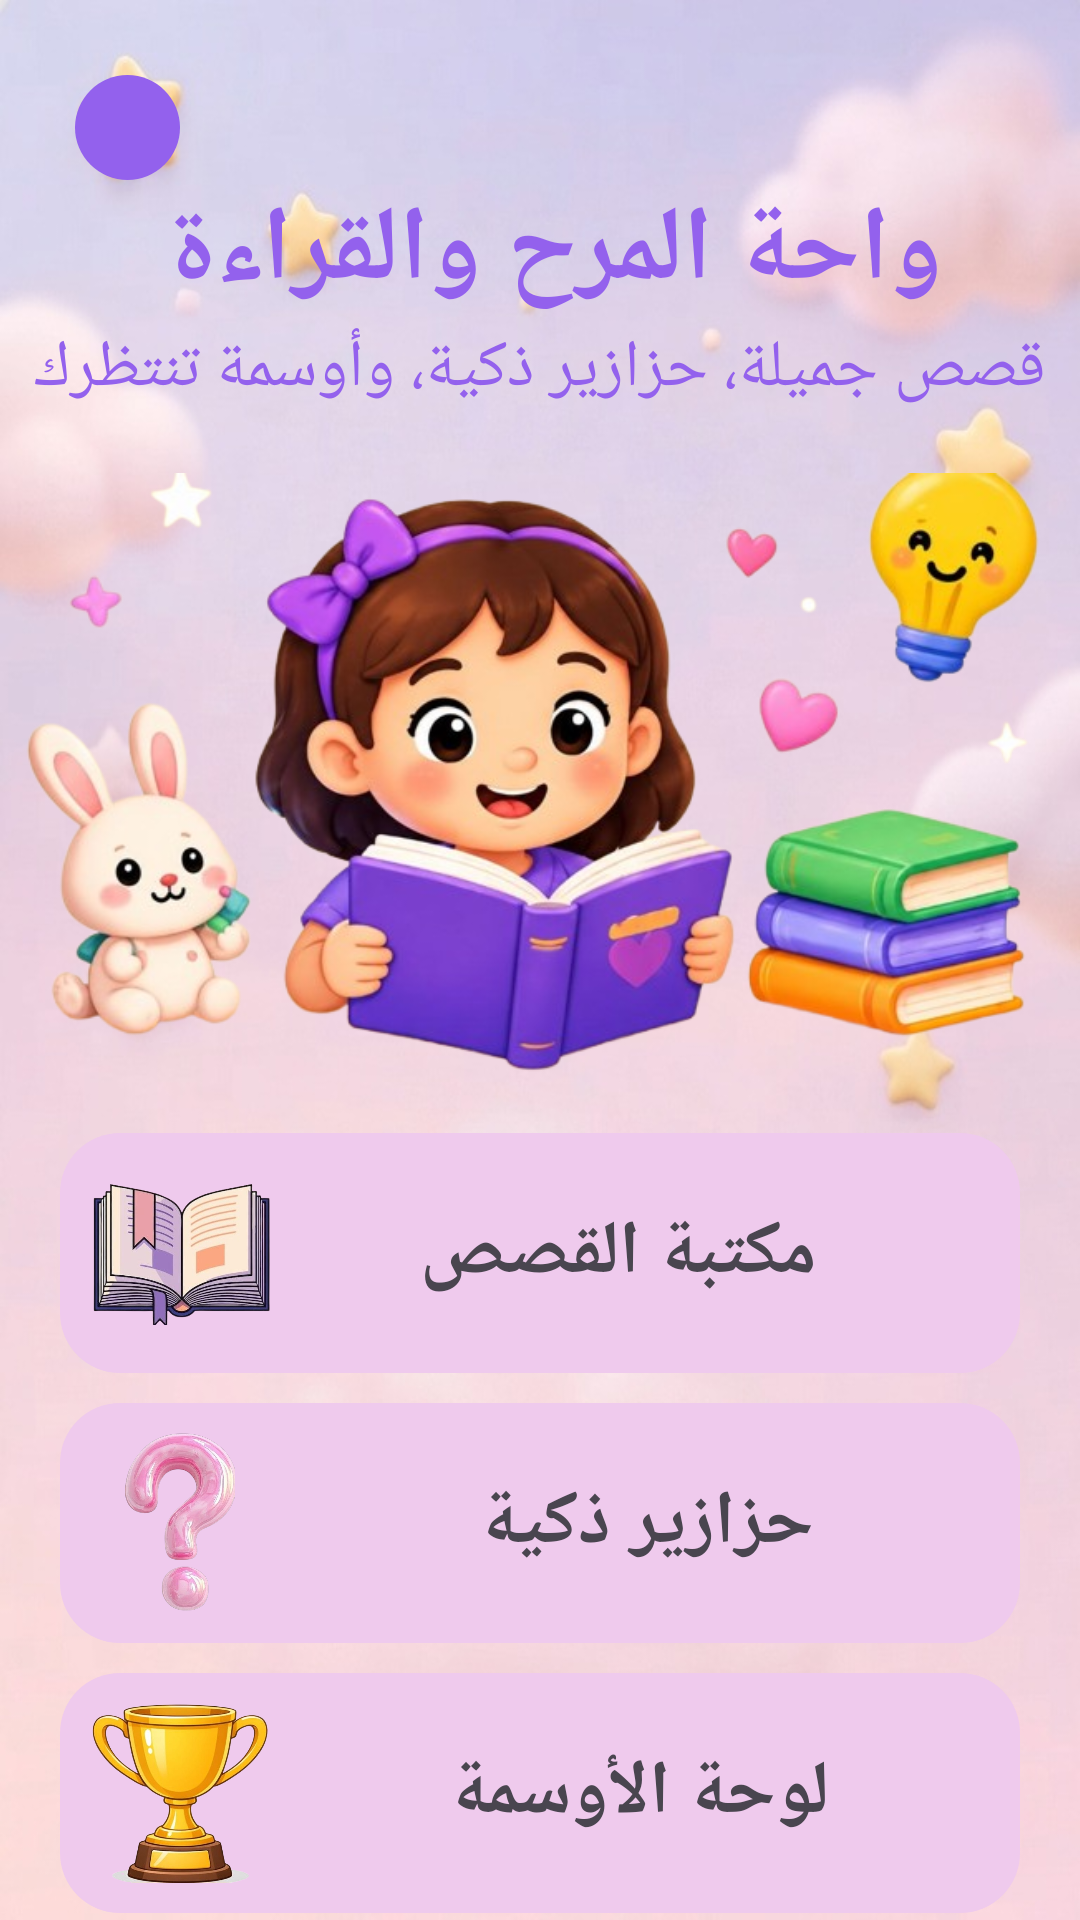

Android layout source for this screen:
<!-- AndroidManifest.xml: application theme Theme.OfuqProject -->
<!-- res/layout/activity_choice_screen.xml -->
<LinearLayout
    android:id="@+id/main"
    android:layout_width="match_parent"
    android:layout_height="match_parent"
    android:background="@drawable/email_background"
    android:orientation="vertical"
    xmlns:android="http://schemas.android.com/apk/res/android">


    <ImageView
        android:id="@+id/img_arrow3"
        android:layout_width="35dp"
        android:layout_height="35dp"
       android:layout_marginTop="25dp"
        android:layout_marginLeft="25dp"
        android:background="@drawable/circle_purple_background"
        android:padding="4dp"
        android:src="@drawable/outline_arrow_back_24"
        />

    <TextView
        android:layout_width="match_parent"
        android:layout_height="wrap_content"
        android:text="واحة المرح والقراءة "
        android:textStyle="bold"
        android:textSize="35dp"
        android:textColor="@color/purple"
        android:gravity="center">

    </TextView>

    <TextView
        android:layout_width="wrap_content"
        android:layout_height="wrap_content"
        android:text="قصص جميلة، حزازير ذكية، وأوسمة تنتظرك"
        android:layout_gravity="center"
        android:textSize="22sp"
        android:textColor="@color/purple"
         />


    <ImageView
        android:layout_width="400dp"
        android:layout_height="200dp"
        android:src="@drawable/bgcard2"
        android:layout_marginTop="20dp"
        android:layout_gravity="center_horizontal">

    </ImageView>

    <LinearLayout
        android:layout_width="match_parent"
        android:layout_height="wrap_content"
        android:orientation="vertical"
        android:layout_marginHorizontal="20dp"
        android:layout_marginTop="20dp"
        >

        <LinearLayout
            android:id="@+id/stories_Library"
            android:layout_width="match_parent"
            android:layout_height="80dp"
            android:background="@drawable/pink_rounded_box"
            android:layout_marginBottom="10dp">


            <ImageView
                android:layout_width="60dp"
                android:layout_height="60dp"
                android:src="@drawable/book"
                android:layout_marginLeft="10dp"
                android:layout_gravity="center"

                >


            </ImageView>

            <TextView
                android:layout_width="wrap_content"
                android:layout_height="wrap_content"
                android:text="مكتبة القصص"
                android:textSize="25sp"
                android:textStyle="bold"
                android:layout_gravity="center"
                android:layout_marginLeft="50dp"

                >


            </TextView>


        </LinearLayout>

        <LinearLayout
            android:id="@+id/pazzle"
            android:layout_width="match_parent"
            android:layout_height="80dp"
            android:background="@drawable/pink_rounded_box"
            android:layout_marginBottom="10dp">


            <ImageView
                android:layout_width="60dp"
                android:layout_height="60dp"
                android:src="@drawable/hazar"
                android:layout_gravity="center"
                android:layout_marginLeft="10dp"
                >

            </ImageView>

            <TextView
                android:layout_width="wrap_content"
                android:layout_height="wrap_content"
                android:text="حزازير ذكية"
                android:textSize="25sp"
                android:textStyle="bold"
                android:layout_gravity="center"
                android:layout_marginLeft="70dp">


            </TextView>


        </LinearLayout>
        <LinearLayout
            android:id="@+id/award"
            android:layout_width="match_parent"
            android:layout_height="80dp"
            android:background="@drawable/pink_rounded_box">


            <ImageView
                android:layout_width="60dp"
                android:layout_height="60dp"
                android:src="@drawable/cubb"
                android:layout_gravity="center"
                android:layout_marginLeft="10dp"
                >


            </ImageView>

            <TextView
                android:layout_width="wrap_content"
                android:layout_height="wrap_content"
                android:text="لوحة الأوسمة"
                android:textSize="25sp"
                android:textStyle="bold"
                android:layout_gravity="center"
                android:layout_marginLeft="60dp">

            </TextView>


        </LinearLayout>
    </LinearLayout>





</LinearLayout>
<!-- resources referenced by this layout -->
<resources>
  <color name="purple">#9361ED</color>
  <!-- drawable bgcard2: png bitmap (drawable, 311989 bytes) -->
  <!-- drawable book: png bitmap (drawable, 207541 bytes) -->
  <!-- drawable circle_purple_background (drawable) -->
  <?xml version="1.0" encoding="utf-8"?>
  <shape xmlns:android="http://schemas.android.com/apk/res/android"
      android:shape="oval">
      <solid android:color="@color/purple" /> </shape>
  <!-- drawable cubb: png bitmap (drawable, 262261 bytes) -->
  <!-- drawable email_background: jpeg bitmap (drawable, 55931 bytes) -->
  <!-- drawable hazar: png bitmap (drawable, 269341 bytes) -->
  <!-- drawable pink_rounded_box (drawable) -->
  <?xml version="1.0" encoding="utf-8"?>
  <shape xmlns:android="http://schemas.android.com/apk/res/android"
      android:shape="rectangle">
      <solid android:color="@color/pink" />
  
      <corners android:radius="20dp" />
  </shape>
  <style name="Theme.OfuqProject" parent="Base.Theme.OfuqProject" />
  <color name="pink">#EFCAED</color>
  <style name="Base.Theme.OfuqProject" parent="Theme.Material3.DayNight.NoActionBar">
          
          
      </style>
</resources>
